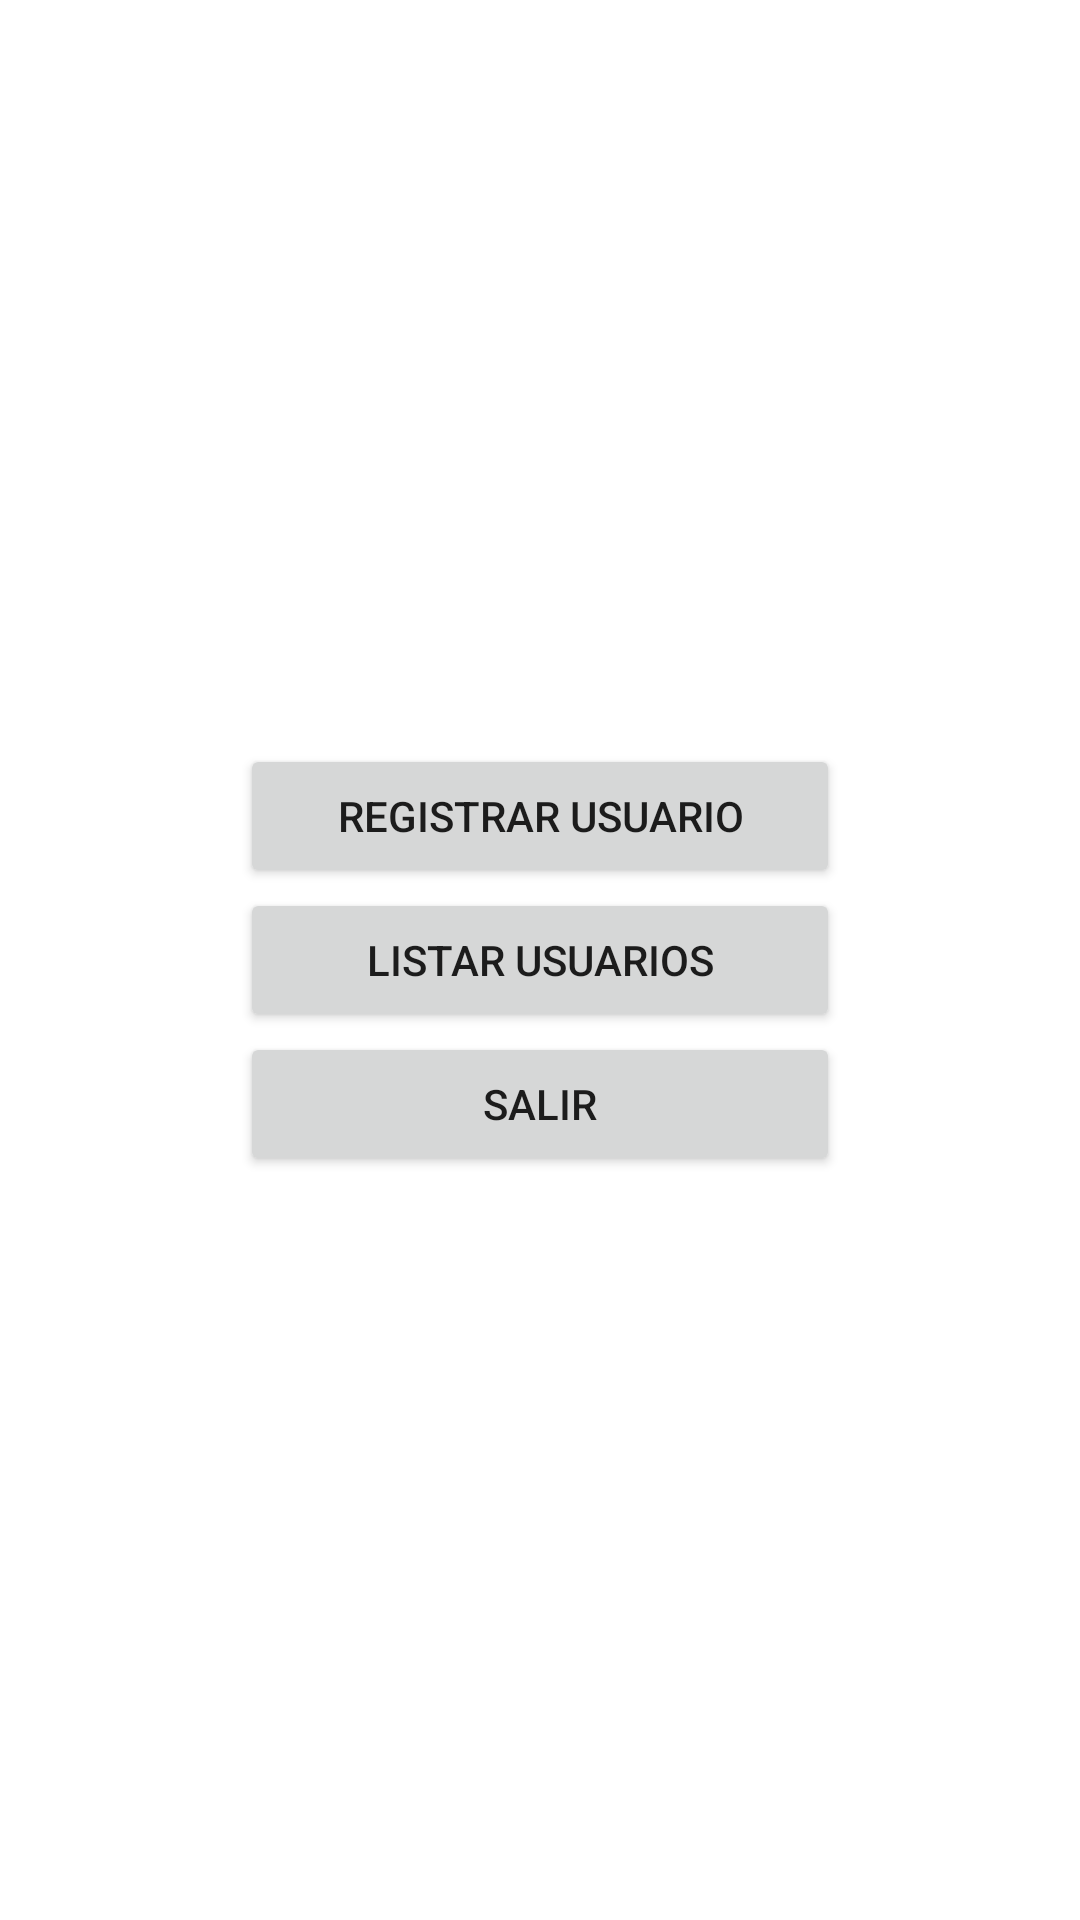

Write the Android layout XML for this screen, with the resource values it uses.
<!-- AndroidManifest.xml: application theme Theme.RegistroUsuario -->
<!-- res/layout/activity_main.xml -->
<?xml version="1.0" encoding="utf-8"?>
<androidx.constraintlayout.widget.ConstraintLayout xmlns:android="http://schemas.android.com/apk/res/android"
    xmlns:app="http://schemas.android.com/apk/res-auto"
    xmlns:tools="http://schemas.android.com/tools"
    android:layout_width="match_parent"
    android:layout_height="match_parent"
    tools:context=".MainActivity">

    <Button
        android:id="@+id/btnReg"
        android:layout_width="200dp"
        android:layout_height="wrap_content"
        android:text="@string/btnNew"
        app:layout_constraintBottom_toTopOf="@+id/btnList"
        app:layout_constraintEnd_toEndOf="parent"
        app:layout_constraintHorizontal_bias="0.5"
        app:layout_constraintStart_toStartOf="parent"
        app:layout_constraintTop_toTopOf="parent"
        app:layout_constraintVertical_chainStyle="packed" />

    <Button
        android:id="@+id/btnList"
        android:layout_width="200dp"
        android:layout_height="wrap_content"
        android:text="@string/listUser"
        app:layout_constraintBottom_toTopOf="@+id/btnExit"
        app:layout_constraintEnd_toEndOf="parent"
        app:layout_constraintHorizontal_bias="0.5"
        app:layout_constraintStart_toStartOf="parent"
        app:layout_constraintTop_toBottomOf="@+id/btnReg" />

    <Button
        android:id="@+id/btnExit"
        android:layout_width="200dp"
        android:layout_height="wrap_content"
        android:text="@string/exit"
        app:layout_constraintBottom_toBottomOf="parent"
        app:layout_constraintEnd_toEndOf="parent"
        app:layout_constraintHorizontal_bias="0.5"
        app:layout_constraintStart_toStartOf="parent"
        app:layout_constraintTop_toBottomOf="@+id/btnList" />
</androidx.constraintlayout.widget.ConstraintLayout>
<!-- resources referenced by this layout -->
<resources>
  <string name="btnNew">Registrar Usuario</string>
  <string name="exit">Salir</string>
  <string name="listUser">Listar Usuarios</string>
  <style name="Theme.RegistroUsuario" parent="Theme.MaterialComponents.DayNight.DarkActionBar">
          
          <item name="colorPrimary">#00C0C6</item>
          <item name="colorPrimaryVariant">#006265</item>
          <item name="colorOnPrimary">@color/white</item>
          
          <item name="colorSecondary">@color/teal_200</item>
          <item name="colorSecondaryVariant">@color/teal_700</item>
          <item name="colorOnSecondary">@color/black</item>
          
          <item name="android:statusBarColor" tools:targetApi="l">?attr/colorPrimaryVariant</item>
          
      </style>
  <color name="white">#FFFFFFFF</color>
  <color name="teal_200">#FF03DAC5</color>
  <color name="teal_700">#FF018786</color>
  <color name="black">#FF000000</color>
</resources>
